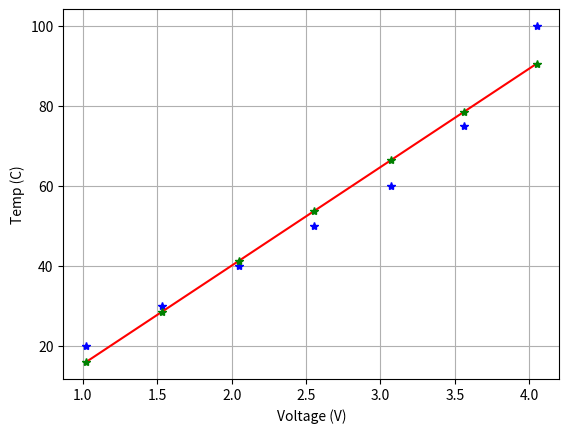
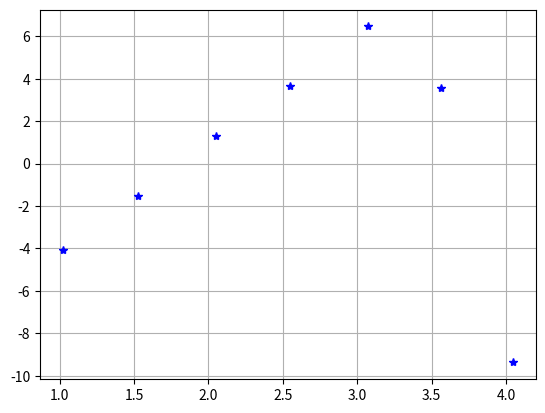

Python code for these plots, in order:
###Import modules
import numpy as np
import matplotlib.pyplot as plt

###Data Vectors
T = [20,30,40,50,60,75,100]
V = [1.02,1.53,2.05,2.55,3.07,3.56,4.05]

###Plot data
plt.plot(V,T,'b*')
plt.xlabel('Voltage (V)')
plt.ylabel('Temp (C)')
plt.grid()

###Compute the trend line
coeff = np.polyfit(V,T,1) ## 1 = linear
print(coeff)
### y = mx + b
### T = m*V + b
m = coeff[0]
b = coeff[1]

###Let's plot a trend line
Vtrend = np.linspace(V[0],V[-1],100)
Ttrend = m*Vtrend + b

plt.plot(Vtrend,Ttrend,'r-')

###let's compute residuals
V = np.asarray(V)
Ttilde = m*V + b
print(T)
print(Ttilde)
plt.plot(V,Ttilde,'g*')

residuals = Ttilde-T

###Plot residuals
plt.figure()
plt.plot(V,residuals,'b*')
plt.grid()

###Compute r^2
r2 = 1 - np.sum(residuals**2)/np.sum((T-np.mean(T))**2)
print(r2)

plt.show()